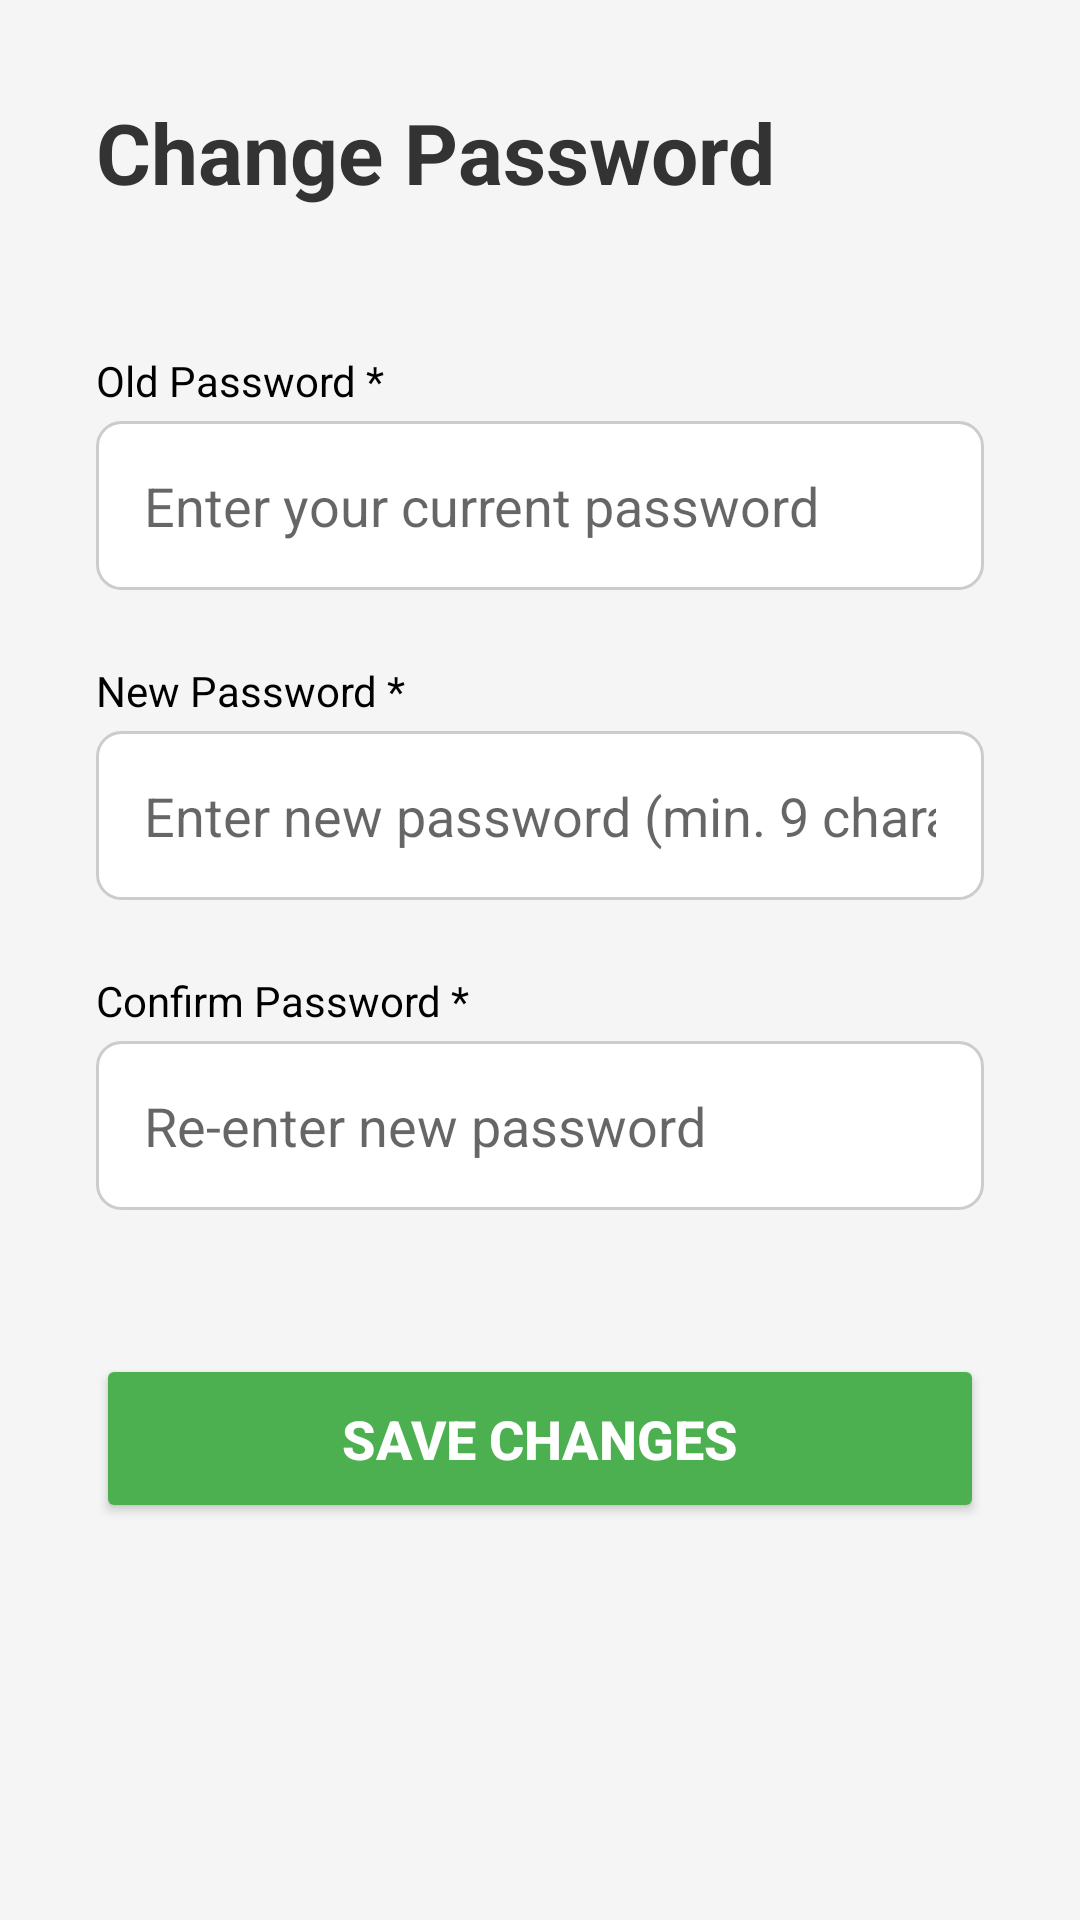

Write the Android layout XML for this screen, with the resource values it uses.
<!-- AndroidManifest.xml: application theme Theme.AppCompat.Light -->
<!-- res/layout/activity_change_password.xml -->
<?xml version="1.0" encoding="utf-8"?>
<LinearLayout
    xmlns:android="http://schemas.android.com/apk/res/android"
    android:orientation="vertical"
    android:padding="32dp"
    android:layout_width="match_parent"
    android:layout_height="match_parent"
    android:background="#F5F5F5"
    android:fitsSystemWindows="true">

    <TextView
        android:layout_width="match_parent"
        android:layout_height="wrap_content"
        android:text="@string/change_password_title"
        android:textSize="28sp"
        android:textStyle="bold"
        android:textColor="#333333"
        android:layout_marginBottom="48dp"/>

    <TextView
        android:layout_width="match_parent"
        android:layout_height="wrap_content"
        android:text="@string/old_password"
        android:textSize="14sp"
        android:textColor="@android:color/black"
        android:layout_marginBottom="4dp" />
    <EditText
        android:id="@+id/inputOldPassword"
        android:hint="@string/enter_old_password"
        android:inputType="textPassword"
        android:padding="16dp"
        android:background="@drawable/rounded_edittext_bg"
        android:layout_marginBottom="24dp"
        android:layout_width="match_parent"
        android:layout_height="wrap_content"/>

    <TextView
        android:layout_width="match_parent"
        android:layout_height="wrap_content"
        android:text="@string/new_password"
        android:textSize="14sp"
        android:textColor="@android:color/black"
        android:layout_marginBottom="4dp" />
    <EditText
        android:id="@+id/inputNewPassword"
        android:hint="@string/enter_new_password"
        android:inputType="textPassword"
        android:padding="16dp"
        android:background="@drawable/rounded_edittext_bg"
        android:layout_marginBottom="24dp"
        android:layout_width="match_parent"
        android:layout_height="wrap_content"/>

    <TextView
        android:layout_width="match_parent"
        android:layout_height="wrap_content"
        android:text="@string/confirm_new_password"
        android:textSize="14sp"
        android:textColor="@android:color/black"
        android:layout_marginBottom="4dp" />
    <EditText
        android:id="@+id/inputConfirmPassword"
        android:hint="@string/confirm_new_password_hint"
        android:inputType="textPassword"
        android:padding="16dp"
        android:background="@drawable/rounded_edittext_bg"
        android:layout_marginBottom="48dp"
        android:layout_width="match_parent"
        android:layout_height="wrap_content"/>

    <Button
        android:id="@+id/btnSavePassword"
        android:text="@string/save_changes"
        android:layout_width="match_parent"
        android:layout_height="wrap_content"
        android:padding="16dp"
        android:textSize="18sp"
        android:textStyle="bold"
        android:textColor="@android:color/white"
        android:backgroundTint="@color/primary_green"/>
</LinearLayout>
<!-- resources referenced by this layout -->
<resources>
  <color name="primary_green">#4CAF50</color>
  <!-- drawable rounded_edittext_bg (drawable) -->
  <?xml version="1.0" encoding="utf-8"?>
  <shape xmlns:android="http://schemas.android.com/apk/res/android"
      android:shape="rectangle">
      <solid android:color="@android:color/white"/>
      <corners android:radius="8dp"/>
      <stroke android:width="1dp" android:color="#cccccc"/>
  </shape>
  <string name="change_password_title">Change Password</string>
  <string name="confirm_new_password">Confirm Password *</string>
  <string name="confirm_new_password_hint">Re-enter new password</string>
  <string name="enter_new_password">Enter new password (min. 9 characters)</string>
  <string name="enter_old_password">Enter your current password</string>
  <string name="new_password">New Password *</string>
  <string name="old_password">Old Password *</string>
  <string name="save_changes">SAVE CHANGES</string>
</resources>
